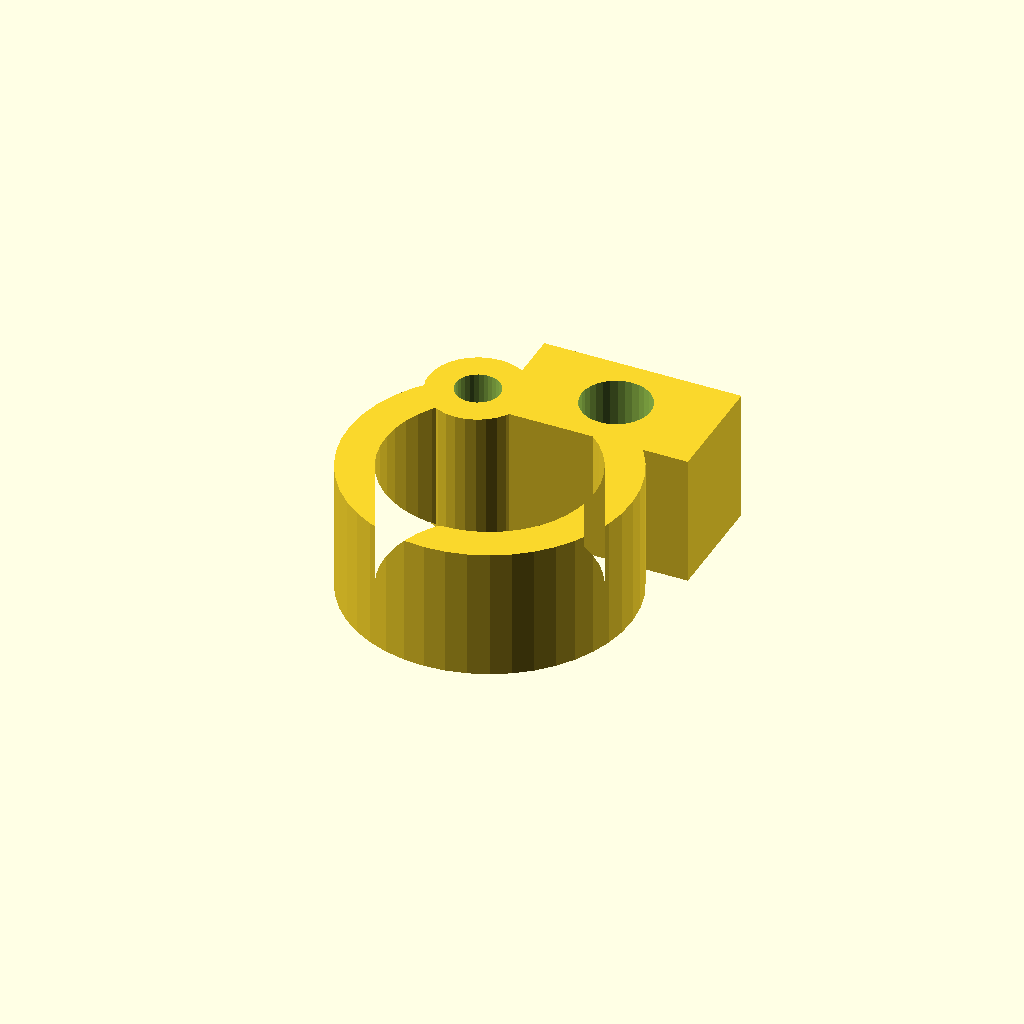
Cell 1: the model at its default parameters.
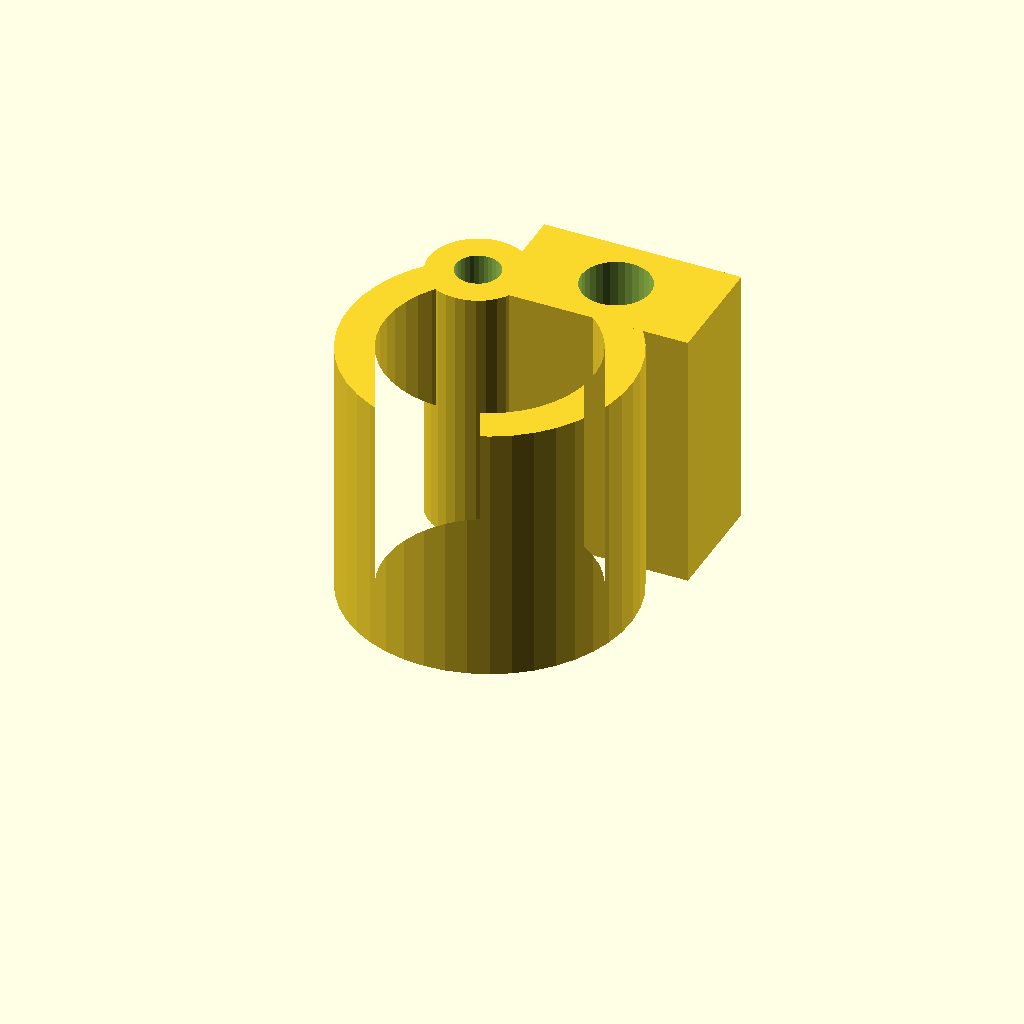
Cell 2 — clamp_w set to 32, the other parameters unchanged.
One fixed orthographic camera (rotation 55°, 0°, 25°; colour scheme Cornfield) for every cell.
OpenSCAD source file optional_data/data/gen3/pipeclamps/part_0022.scad:
$fn = 32;

// ----------------------------------------------------------------------
// Pipe clamp: 34.4 mm ring, 4.5 mm wall, 16 mm wide
// ----------------------------------------------------------------------

// --- parameters (mm) ---
outer_r = 17.2;           // clamp outside radius
inner_r = 12.7;           // pipe bore radius
band = 4.5;               // band thickness
clamp_w = 16;             // clamp width
opening = 60;             // opening angle between the ends
lug_w = 24;               // lug width
lug_len = 14;             // lug length
bolt_d = 8.4;             // bolt hole
knuckle_d = 12;           // hinge knuckle diameter
pin_d = 5.4;              // hinge pin hole

clamp_profile = [[-8.6, 14.896], [-10.668, 13.492], [-12.511, 11.803], [-14.089, 9.866], [-15.37, 7.719], [-16.327, 5.41], [-16.939, 2.987], [-17.193, 0.5], [-17.084, -1.997], [-16.614, -4.452], [-15.793, -6.813], [-14.639, -9.03], [-13.176, -11.056], [-11.434, -12.849], [-9.452, -14.37], [-7.269, -15.588], [-4.933, -16.477], [-2.493, -17.018], [0, -17.2], [2.493, -17.018], [4.933, -16.477], [7.269, -15.588], [9.452, -14.37], [11.434, -12.849], [13.176, -11.056], [14.639, -9.03], [15.793, -6.813], [16.614, -4.452], [17.084, -1.997], [17.193, 0.5], [16.939, 2.987], [16.327, 5.41], [15.37, 7.719], [14.089, 9.866], [12.511, 11.803], [10.668, 13.492], [8.6, 14.896], [6.35, 10.999], [7.877, 9.962], [9.238, 8.715], [10.403, 7.284], [11.349, 5.7], [12.055, 3.995], [12.507, 2.205], [12.695, 0.369], [12.614, -1.474], [12.267, -3.287], [11.661, -5.03], [10.809, -6.667], [9.729, -8.163], [8.443, -9.487], [6.979, -10.611], [5.367, -11.51], [3.642, -12.166], [1.841, -12.566], [0, -12.7], [-1.841, -12.566], [-3.642, -12.166], [-5.367, -11.51], [-6.979, -10.611], [-8.443, -9.487], [-9.729, -8.163], [-10.809, -6.667], [-11.661, -5.03], [-12.267, -3.287], [-12.614, -1.474], [-12.695, 0.369], [-12.507, 2.205], [-12.055, 3.995], [-11.349, 5.7], [-10.403, 7.284], [-9.238, 8.715], [-7.877, 9.962], [-6.35, 10.999]];

difference() {
  union() {
    linear_extrude(height = clamp_w) polygon(clamp_profile);
    /* hinge knuckle, sunk 2 mm into the band end */
    translate([-7.47, 12.95, 0]) cylinder(h = clamp_w, d = knuckle_d);
    /* bolt lug on the other end */
    translate([-4.53, 9.95, 0]) cube([lug_w, 14, clamp_w]);
  }
  translate([7.47, 16.95, -2.5]) cylinder(h = clamp_w + 5, d = bolt_d);
  translate([-7.47, 12.95, -2.5]) cylinder(h = clamp_w + 5, d = pin_d);
}
Parameter table extracted from the source (name, type, default, range or options):
outer_r: number, default 17.2
inner_r: number, default 12.7
band: number, default 4.5
clamp_w: number, default 16
opening: number, default 60
lug_w: number, default 24
lug_len: number, default 14
bolt_d: number, default 8.4
knuckle_d: number, default 12
pin_d: number, default 5.4
